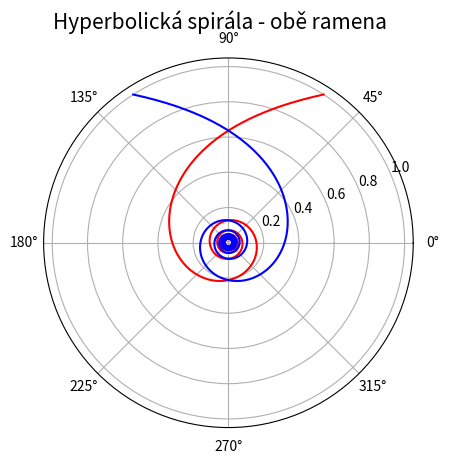

Reproduce this figure in Python.
"""Hyperbolická spirála."""

#
# Použito v článku:
#
# Křivky v přírodě i v počítačové grafice – svět spirál
# https://www.root.cz/clanky/krivky-v-prirode-i-v-pocitacove-grafice-svet-spiral/
#
# Součást seriálu:
#
# Křivky nejen v počítačové grafice
# https://www.root.cz/serialy/krivky-nejen-v-pocitacove-grafice/
#

import numpy as np
import matplotlib.pyplot as plt

# úhel v polárním grafu
theta = np.arange(1.00, 50.0, 0.05)

a = 1.0

# funkce: inverzní vzdálenost od středu
radius = a/theta

# rozměry grafu při uložení: 640x480 pixelů
fig, ax = plt.subplots(1, figsize=(6.4, 4.8), subplot_kw={'projection': 'polar'})

# titulek grafu
fig.suptitle('Hyperbolická spirála - obě ramena', fontsize=15)

# vrcholy na křivce pospojované úsečkami
ax.plot(theta, radius, 'r-')

# vrcholy na křivce pospojované úsečkami
ax.plot(np.pi - theta, radius, 'b-')

# uložení grafu do rastrového obrázku
plt.savefig("hyperbolic_spiral_2.png")

# zobrazení grafu
plt.show()
